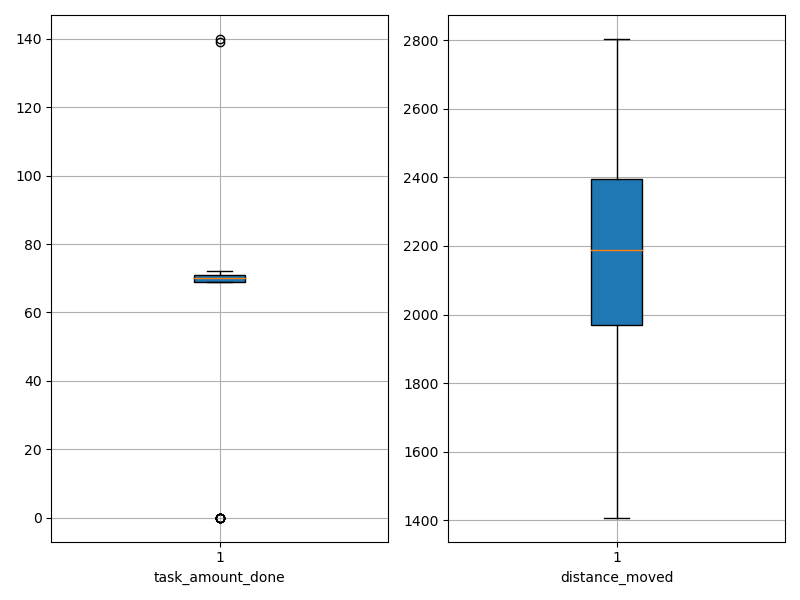

Source data for this figure (header and first rows):
agent_id, task_amount_done, distance_moved
0, 70.0, 2392
1, 71.0, 2294
2, 70.0, 1924
3, 69.0, 2116
4, 70.0, 1408
5, 70.0, 1626
6, 69.0, 2392
7, 70.0, 1726
8, 70.0, 2088
9, 140.0, 1909
10, 72.0, 2494
11, 70.0, 1691
12, 0.0, 2449
13, 69.0, 2054
14, 0.0, 2684
15, 71.0, 2272
16, 69.0, 2057
17, 69.0, 2504
18, 71.0, 2518
19, 70.0, 2181
20, 0.0, 2355
21, 0.0, 2435
22, 69.0, 2213
23, 70.0, 2565
24, 69.0, 2327
25, 69.0, 2054
26, 69.0, 2205
27, 70.0, 2471
28, 71.0, 2104
29, 70.0, 2098
30, 71.0, 2402
31, 69.0, 2087
32, 0.0, 2727
33, 71.0, 2262
34, 71.0, 2197
35, 71.0, 1974
36, 70.0, 1822
37, 69.0, 1790
38, 0.0, 2241
39, 71.0, 2242
40, 0.0, 2803
41, 70.0, 2026
42, 0.0, 2452
43, 71.0, 1882
44, 69.0, 2056
45, 70.0, 2207
46, 70.0, 1915
47, 71.0, 2150
48, 70.0, 2024
49, 69.0, 1952
50, 0.0, 2434
51, 139.0, 2073
52, 69.0, 1885
53, 71.0, 2285
54, 70.0, 1921
55, 71.0, 2363
56, 69.0, 1893
57, 70.0, 2504
58, 71.0, 2429
59, 70.0, 1442
